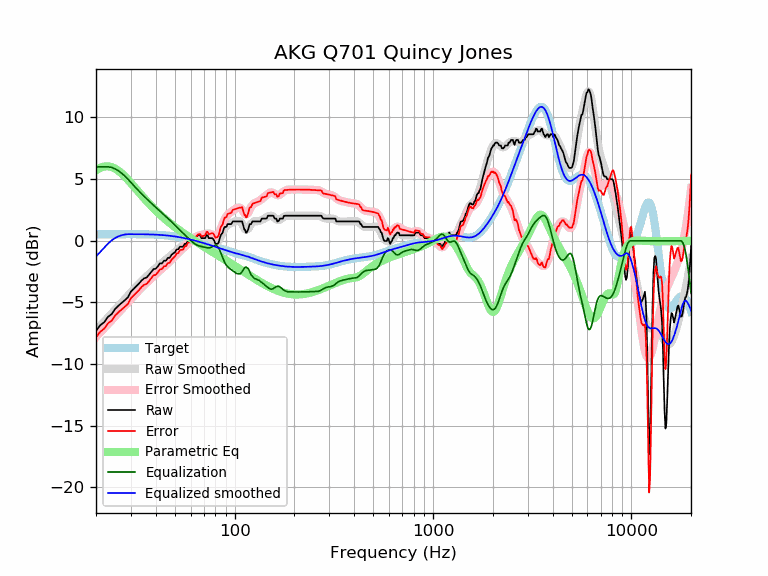

The data file committed next to this chart (first rows):
frequency, raw, error, smoothed, error_smoothed, equalization, parametric_eq, equalized_raw, equalized_smoothed, target
20, -7.31, -7.83, -7.28, -7.80, 6.00, 5.71, -1.31, -1.28, 0.52
21, -6.86, -7.38, -6.92, -7.44, 6.00, 5.91, -0.86, -0.92, 0.52
22, -6.61, -7.14, -6.57, -7.09, 6.00, 6.02, -0.61, -0.57, 0.52
23, -6.17, -6.70, -6.23, -6.76, 6.00, 6.04, -0.17, -0.23, 0.53
24, -5.95, -6.48, -5.91, -6.44, 5.94, 5.98, -0.01, 0.03, 0.53
25, -5.53, -6.06, -5.60, -6.13, 5.83, 5.85, 0.30, 0.23, 0.53
26, -5.26, -5.79, -5.30, -5.83, 5.66, 5.67, 0.40, 0.36, 0.53
27, -5.03, -5.56, -5.01, -5.54, 5.46, 5.45, 0.43, 0.45, 0.53
28, -4.81, -5.34, -4.73, -5.26, 5.24, 5.20, 0.43, 0.51, 0.53
29, -4.58, -5.11, -4.46, -4.99, 4.99, 4.94, 0.41, 0.53, 0.53
30, -4.12, -4.65, -4.19, -4.73, 4.73, 4.68, 0.61, 0.53, 0.53
31, -3.90, -4.43, -3.94, -4.47, 4.47, 4.41, 0.57, 0.53, 0.53
32, -3.67, -4.20, -3.70, -4.23, 4.23, 4.16, 0.56, 0.53, 0.53
33, -3.46, -3.99, -3.48, -4.01, 4.01, 3.91, 0.55, 0.53, 0.53
34, -3.21, -3.74, -3.27, -3.79, 3.79, 3.67, 0.58, 0.53, 0.53
35, -3.05, -3.57, -3.07, -3.59, 3.59, 3.44, 0.54, 0.52, 0.52
36, -2.98, -3.50, -2.88, -3.40, 3.40, 3.22, 0.42, 0.52, 0.52
37, -2.76, -3.28, -2.71, -3.22, 3.22, 3.02, 0.46, 0.51, 0.51
38, -2.53, -3.04, -2.54, -3.05, 3.05, 2.82, 0.51, 0.51, 0.51
39, -2.30, -2.80, -2.37, -2.88, 2.88, 2.63, 0.58, 0.50, 0.50
40, -2.27, -2.76, -2.22, -2.71, 2.71, 2.46, 0.44, 0.49, 0.49
41, -2.07, -2.56, -2.07, -2.56, 2.56, 2.29, 0.49, 0.48, 0.48
42, -1.84, -2.32, -1.93, -2.41, 2.41, 2.13, 0.57, 0.47, 0.47
43, -1.84, -2.30, -1.80, -2.26, 2.26, 1.98, 0.42, 0.46, 0.46
44, -1.62, -2.07, -1.67, -2.12, 2.12, 1.84, 0.50, 0.45, 0.45
45, -1.62, -2.06, -1.55, -1.98, 1.98, 1.71, 0.36, 0.44, 0.44
46, -1.39, -1.81, -1.42, -1.84, 1.84, 1.58, 0.45, 0.42, 0.42
47, -1.39, -1.79, -1.29, -1.70, 1.70, 1.45, 0.31, 0.40, 0.40
48, -1.16, -1.55, -1.17, -1.55, 1.55, 1.33, 0.39, 0.39, 0.39
49, -1.03, -1.40, -1.04, -1.40, 1.40, 1.22, 0.37, 0.37, 0.37
50, -0.93, -1.28, -0.91, -1.26, 1.26, 1.11, 0.33, 0.35, 0.35
51, -0.70, -1.03, -0.79, -1.12, 1.12, 1.01, 0.42, 0.33, 0.33
52, -0.70, -1.00, -0.68, -0.98, 0.98, 0.91, 0.28, 0.30, 0.30
53, -0.48, -0.76, -0.57, -0.85, 0.85, 0.81, 0.37, 0.28, 0.28
54, -0.48, -0.74, -0.47, -0.72, 0.72, 0.72, 0.24, 0.26, 0.26
55, -0.48, -0.71, -0.37, -0.60, 0.60, 0.63, 0.12, 0.23, 0.23
56, -0.25, -0.46, -0.28, -0.49, 0.49, 0.54, 0.24, 0.21, 0.21
57, -0.25, -0.43, -0.19, -0.37, 0.37, 0.45, 0.12, 0.18, 0.18
58, -0.02, -0.17, -0.10, -0.26, 0.26, 0.37, 0.23, 0.15, 0.15
59, -0.02, -0.15, -0.02, -0.14, 0.14, 0.29, 0.12, 0.12, 0.12
60, -0.02, -0.12, 0.07, -0.03, 0.03, 0.21, 0.01, 0.10, 0.10
61, 0.21, 0.14, 0.15, 0.08, -0.08, 0.14, 0.13, 0.07, 0.07
62, 0.21, 0.17, 0.21, 0.17, -0.17, 0.06, 0.04, 0.04, 0.04
63, 0.21, 0.20, 0.27, 0.26, -0.26, -0.01, -0.05, 0.01, 0.01
64, 0.30, 0.32, 0.31, 0.33, -0.33, -0.08, -0.03, -0.02, -0.02
65, 0.44, 0.49, 0.33, 0.38, -0.38, -0.15, 0.06, -0.05, -0.05
66, 0.44, 0.52, 0.34, 0.42, -0.42, -0.22, 0.02, -0.08, -0.08
67, 0.44, 0.55, 0.34, 0.44, -0.44, -0.28, -0.01, -0.11, -0.11
68, 0.21, 0.35, 0.33, 0.47, -0.47, -0.35, -0.26, -0.14, -0.14
69, 0.21, 0.38, 0.32, 0.49, -0.49, -0.41, -0.28, -0.17, -0.17
70, 0.21, 0.41, 0.32, 0.51, -0.51, -0.48, -0.30, -0.20, -0.20
71, 0.21, 0.43, 0.31, 0.54, -0.54, -0.54, -0.33, -0.23, -0.23
72, 0.44, 0.69, 0.31, 0.56, -0.56, -0.60, -0.12, -0.26, -0.26
73, 0.44, 0.72, 0.29, 0.58, -0.58, -0.66, -0.14, -0.28, -0.29
74, 0.21, 0.52, 0.27, 0.58, -0.58, -0.72, -0.37, -0.31, -0.31
75, 0.21, 0.55, 0.22, 0.57, -0.57, -0.78, -0.36, -0.34, -0.34
76, 0.21, 0.58, 0.16, 0.53, -0.53, -0.83, -0.33, -0.37, -0.37
77, 0.21, 0.61, 0.09, 0.49, -0.49, -0.89, -0.28, -0.40, -0.40
78, 0.14, 0.57, 0.01, 0.44, -0.44, -0.95, -0.30, -0.43, -0.43
79, -0.02, 0.44, -0.06, 0.40, -0.40, -1.00, -0.42, -0.46, -0.46
... 553 more rows
